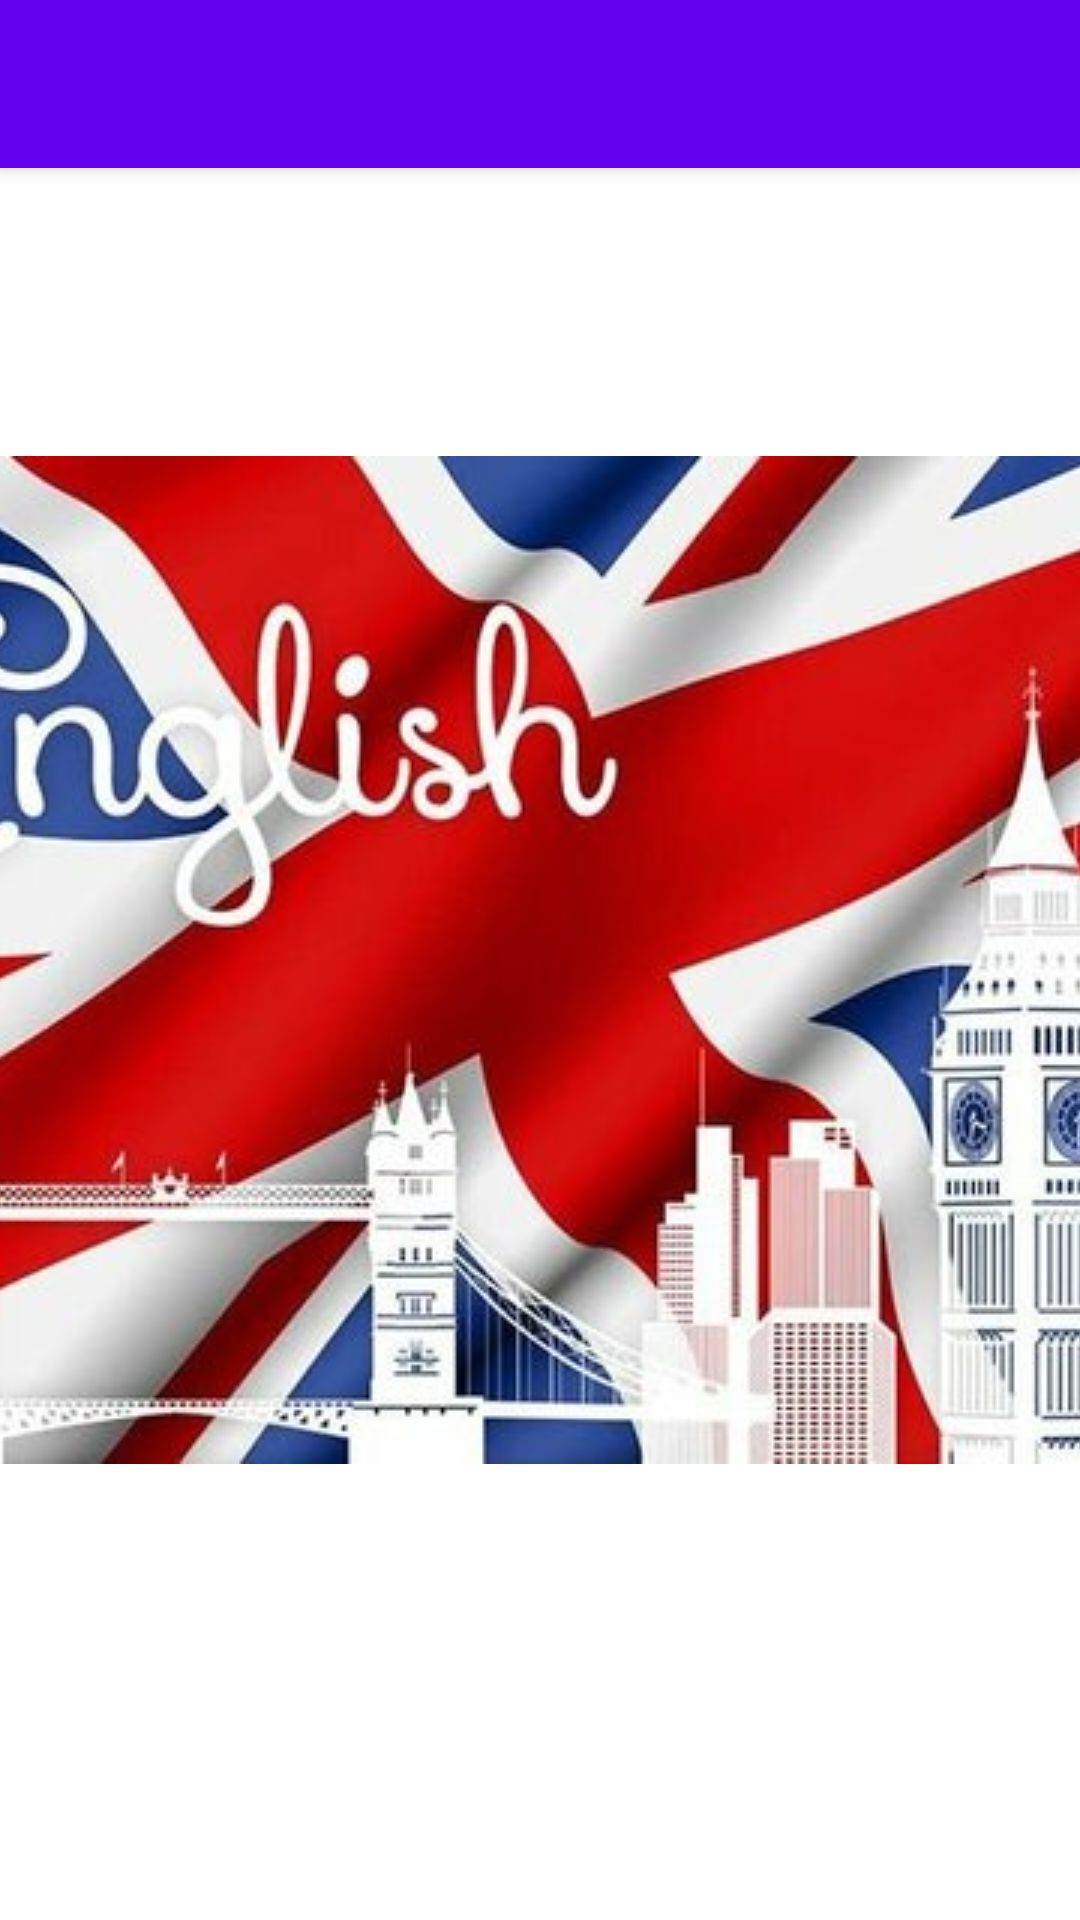

Reconstruct the res/layout file that produces this screen, plus the resources it refers to.
<!-- AndroidManifest.xml: application theme Theme.English -->
<!-- res/layout/app_bar_navigation.xml -->
<?xml version="1.0" encoding="utf-8"?>
<androidx.coordinatorlayout.widget.CoordinatorLayout xmlns:android="http://schemas.android.com/apk/res/android"
    xmlns:app="http://schemas.android.com/apk/res-auto"
    xmlns:tools="http://schemas.android.com/tools"
    android:layout_width="match_parent"
    android:layout_height="match_parent"
    tools:context=".NavigationActivity">

    <com.google.android.material.appbar.AppBarLayout
        android:id="@+id/appbar"
        android:layout_width="match_parent"
        android:layout_height="wrap_content">

        <com.google.android.material.appbar.CollapsingToolbarLayout
            android:layout_width="match_parent"
            android:layout_height="wrap_content"
            app:contentScrim="?attr/colorPrimary"
            app:layout_scrollFlags="scroll|exitUntilCollapsed"
            app:toolbarId="@+id/toolbar">

            <androidx.appcompat.widget.Toolbar
                android:id="@+id/toolbar"
                android:layout_width="match_parent"
                android:background="?attr/colorPrimary"
                app:popupTheme="@style/AppTheme.PopupOverlay"
                android:layout_height="?attr/actionBarSize" />

        </com.google.android.material.appbar.CollapsingToolbarLayout>
    </com.google.android.material.appbar.AppBarLayout>

    <androidx.constraintlayout.widget.ConstraintLayout
        android:layout_width="match_parent"
        android:layout_height="match_parent"
        android:layout_below="@id/appbar">

        <ImageView
            android:id="@+id/imageView2"
            android:layout_width="0dp"
            android:layout_height="0dp"
            android:scaleType="center"
            app:layout_constraintBottom_toBottomOf="parent"
            app:layout_constraintEnd_toEndOf="parent"
            app:layout_constraintStart_toStartOf="parent"
            app:layout_constraintTop_toTopOf="parent"
            app:srcCompat="@drawable/english"
            tools:ignore="ExtraText" />

    </androidx.constraintlayout.widget.ConstraintLayout>
</androidx.coordinatorlayout.widget.CoordinatorLayout>
<!-- resources referenced by this layout -->
<resources>
  <!-- drawable english: jpeg bitmap (drawable, 47870 bytes) -->
  <style name="AppTheme.PopupOverlay" parent="ThemeOverlay.AppCompat.Light" />
  <style name="Theme.English" parent="Theme.MaterialComponents.DayNight.DarkActionBar">
          
          <item name="colorPrimary">@color/purple_500</item>
          <item name="colorPrimaryVariant">@color/purple_700</item>
          <item name="colorOnPrimary">@color/white</item>
          
          <item name="colorSecondary">@color/teal_200</item>
          <item name="colorSecondaryVariant">@color/teal_700</item>
          <item name="colorOnSecondary">@color/black</item>
          
          <item name="android:statusBarColor">?attr/colorPrimaryVariant</item>
          
      </style>
  <!-- not gathered from this repository: default colours our renderer supplied (Android Studio template values) -->
  <color name="purple_500">#FF6200EE</color>
  <color name="purple_700">#FF3700B3</color>
  <color name="teal_200">#FF03DAC5</color>
  <color name="teal_700">#FF018786</color>
  <color name="black">#FF000000</color>
  <color name="white">#FFFFFFFF</color>
</resources>
